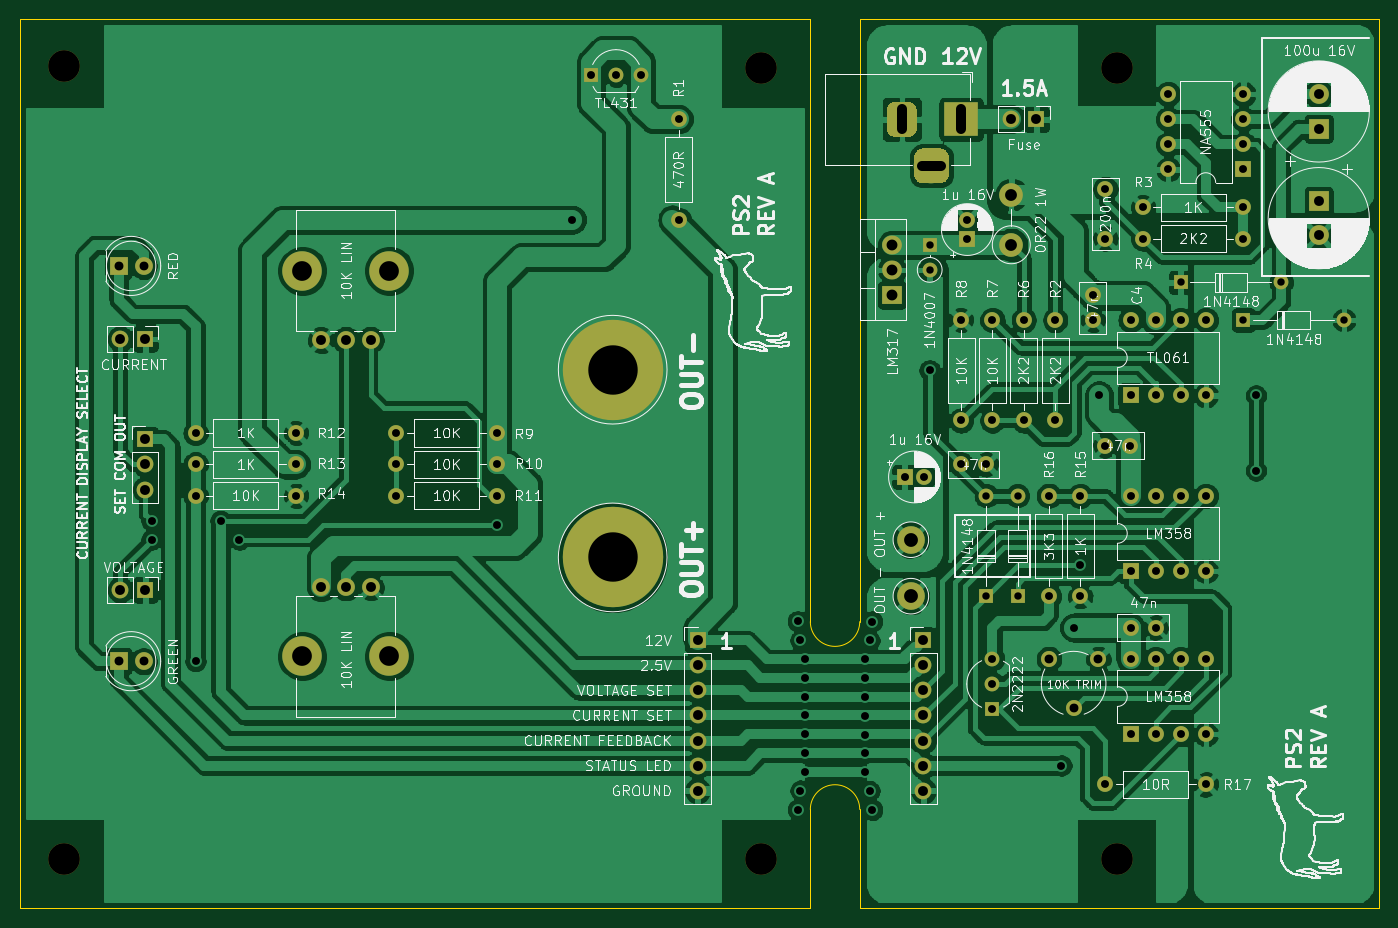
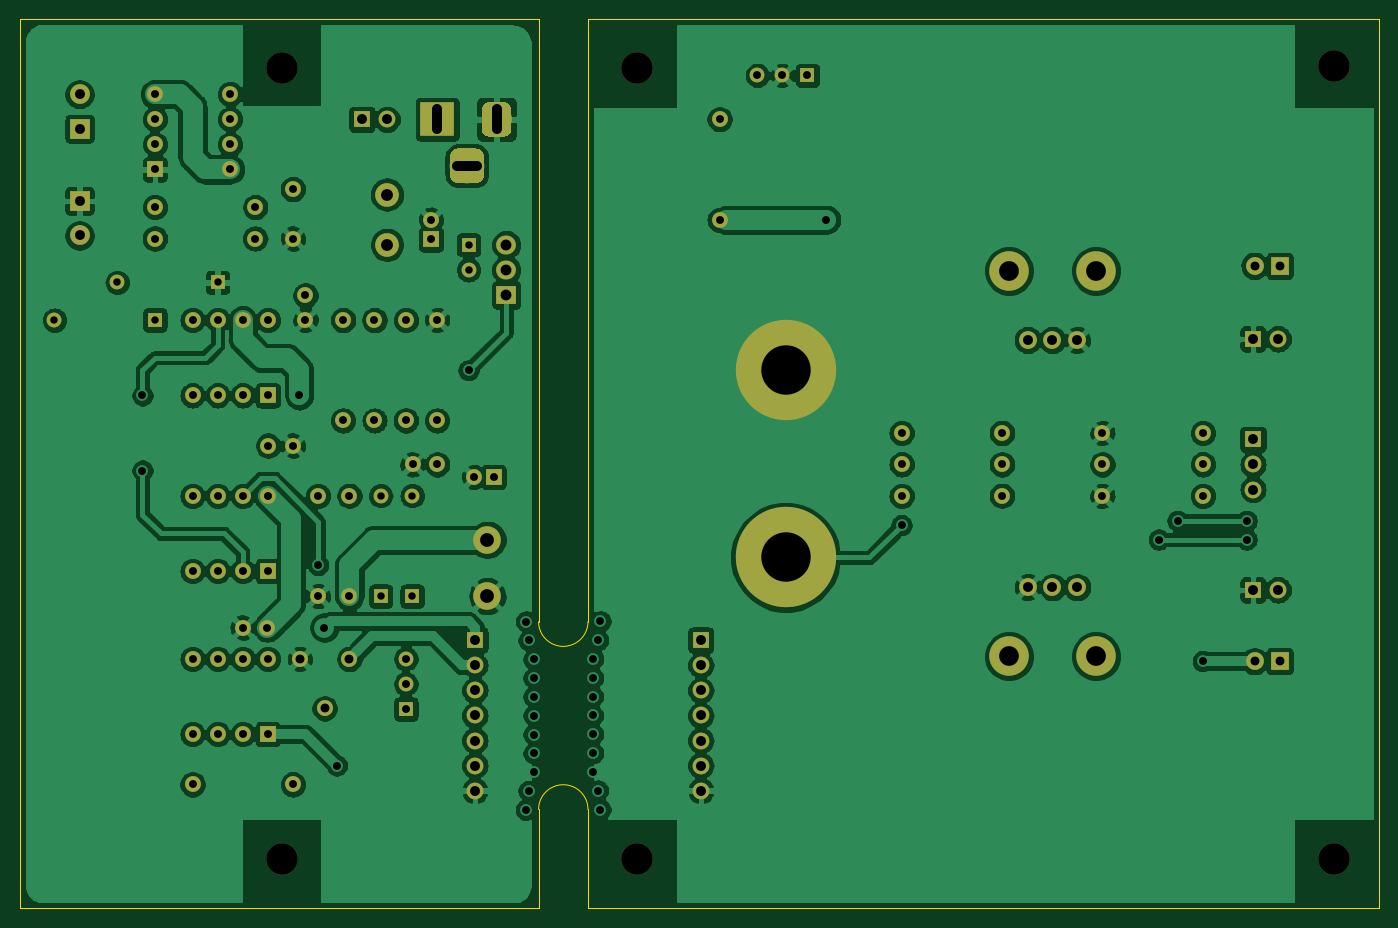
Circuit board: 8 layer files. Board 137.5 x 90.0 mm.
- bottom_copper: LM317 PSU-B.Cu.gbr (311167 bytes)
- bottom_mask: LM317 PSU-B.Mask.gbr (10609 bytes)
- bottom_silk: LM317 PSU-B.SilkS.gbr (497 bytes)
- outline: LM317 PSU-Edge.Cuts.gbr (1066 bytes)
- top_copper: LM317 PSU-F.Cu.gbr (263076 bytes)
- top_mask: LM317 PSU-F.Mask.gbr (10609 bytes)
- top_silk: LM317 PSU-F.SilkS.gbr (252440 bytes)
- drill: LM317 PSU.drl (2790 bytes)

=== bottom_copper: LM317 PSU-B.Cu.gbr (311167 bytes, source omitted) ===
=== bottom_mask: LM317 PSU-B.Mask.gbr (10609 bytes, source omitted) ===
=== bottom_silk: LM317 PSU-B.SilkS.gbr ===
G04 #@! TF.GenerationSoftware,KiCad,Pcbnew,(5.0.0)*
G04 #@! TF.CreationDate,2019-09-25T18:41:39+02:00*
G04 #@! TF.ProjectId,LM317 PSU,4C4D333137205053552E6B696361645F,rev?*
G04 #@! TF.SameCoordinates,PX1312d00PY1312d00*
G04 #@! TF.FileFunction,Legend,Bot*
G04 #@! TF.FilePolarity,Positive*
%FSLAX46Y46*%
G04 Gerber Fmt 4.6, Leading zero omitted, Abs format (unit mm)*
G04 Created by KiCad (PCBNEW (5.0.0)) date 09/25/19 18:41:39*
%MOMM*%
%LPD*%
G01*
G04 APERTURE LIST*
G04 APERTURE END LIST*
M02*

=== outline: LM317 PSU-Edge.Cuts.gbr ===
G04 #@! TF.GenerationSoftware,KiCad,Pcbnew,(5.0.0)*
G04 #@! TF.CreationDate,2019-09-25T18:41:39+02:00*
G04 #@! TF.ProjectId,LM317 PSU,4C4D333137205053552E6B696361645F,rev?*
G04 #@! TF.SameCoordinates,PX1312d00PY1312d00*
G04 #@! TF.FileFunction,Profile,NP*
%FSLAX46Y46*%
G04 Gerber Fmt 4.6, Leading zero omitted, Abs format (unit mm)*
G04 Created by KiCad (PCBNEW (5.0.0)) date 09/25/19 18:41:39*
%MOMM*%
%LPD*%
G01*
G04 APERTURE LIST*
%ADD10C,0.100000*%
G04 APERTURE END LIST*
D10*
X120000000Y-80000000D02*
G75*
G02X125000000Y-80000000I2500000J0D01*
G01*
X125000000Y-61000000D02*
G75*
G02X120000000Y-61000000I-2500000J0D01*
G01*
X125000000Y-90000000D02*
X125000000Y-80000000D01*
X177500000Y-90000000D02*
X125000000Y-90000000D01*
X177500000Y0D02*
X177500000Y-90000000D01*
X125000000Y0D02*
X177500000Y0D01*
X125000000Y-61000000D02*
X125000000Y0D01*
X120000000Y0D02*
X120000000Y-61000000D01*
X40000000Y0D02*
X120000000Y0D01*
X120000000Y-90000000D02*
X120000000Y-80000000D01*
X40000000Y-90000000D02*
X120000000Y-90000000D01*
X40000000Y0D02*
X40000000Y-90000000D01*
M02*

=== top_copper: LM317 PSU-F.Cu.gbr (263076 bytes, source omitted) ===
=== top_mask: LM317 PSU-F.Mask.gbr (10609 bytes, source omitted) ===
=== top_silk: LM317 PSU-F.SilkS.gbr (252440 bytes, source omitted) ===
=== drill: LM317 PSU.drl ===
M48
;DRILL file {KiCad (5.0.0)} date 09/25/19 18:41:51
;FORMAT={-:-/ absolute / inch / decimal}
FMAT,2
INCH,TZ
T1C0.0295
T2C0.0315
T3C0.0354
T4C0.0394
T5C0.0433
T6C0.0472
T7C0.0551
T8C0.1969
T9C0.0787
T10C0.1260
%
G90
G05
M72
T1
X5.425Y-2.3
X5.55Y-1.9
X5.55Y-2.3
X6.2Y-1.05
X6.6Y-1.05
X6.45Y-1.2
X6.85Y-1.2
X5.425Y-1.9
X5.2Y-0.9
X5.2Y-1.
T2
X2.1Y-2.075
X2.1Y-2.
X2.275Y-2.5591
X2.375Y-2.
X2.45Y-2.075
X3.475Y-2.0173
X3.775Y-0.8
X4.675Y-2.4
X4.675Y-3.15
X4.685Y-2.475
X4.685Y-3.075
X4.7047Y-2.55
X4.7047Y-2.625
X4.7047Y-2.7
X4.7047Y-2.775
X4.7047Y-2.85
X4.7047Y-2.925
X4.7047Y-3.
X4.9409Y-2.5512
X4.9409Y-2.6262
X4.9409Y-2.7012
X4.9409Y-2.7762
X4.9409Y-2.8512
X4.9409Y-2.9262
X4.9409Y-3.0012
X4.9606Y-2.4762
X4.9606Y-3.0762
X4.9707Y-2.4012
X4.9707Y-3.1512
X5.2Y-1.4
X5.725Y-2.975
X5.775Y-2.425
X5.8Y-2.175
X5.875Y-1.5
X6.5Y-1.5
X6.5Y-1.8
X5.1Y-1.825
X5.1787Y-1.825
X5.35Y-0.8
X5.35Y-0.8787
X6.05Y-0.75
X6.45Y-0.75
X5.45Y-2.55
X5.45Y-2.65
X5.45Y-2.75
X5.7Y-1.2
X5.7Y-1.6
X6.Y-1.9
X6.Y-2.2
X6.1Y-1.9
X6.1Y-2.2
X6.2Y-1.9
X6.2Y-2.2
X6.3Y-1.9
X6.3Y-2.2
X3.85Y-0.225
X3.95Y-0.225
X4.05Y-0.225
X6.15Y-0.3
X6.15Y-0.4
X6.15Y-0.5
X6.15Y-0.6
X6.45Y-0.3
X6.45Y-0.4
X6.45Y-0.5
X6.45Y-0.6
X5.9Y-0.6781
X5.9Y-0.875
X3.075Y-1.775
X3.475Y-1.775
X4.2Y-0.4
X4.2Y-0.8
X5.325Y-1.2
X5.325Y-1.6
X6.0016Y-2.425
X6.1Y-2.425
X5.575Y-1.2
X5.575Y-1.6
X2.275Y-1.65
X2.675Y-1.65
X6.Y-2.55
X6.Y-2.85
X6.1Y-2.55
X6.1Y-2.85
X6.2Y-2.55
X6.2Y-2.85
X6.3Y-2.55
X6.3Y-2.85
X5.9Y-3.05
X6.3Y-3.05
X5.325Y-1.775
X5.4234Y-1.775
X3.075Y-1.9
X3.475Y-1.9
X6.05Y-0.875
X6.45Y-0.875
X5.675Y-1.9
X5.675Y-2.3
X5.8Y-1.9
X5.8Y-2.3
X5.9Y-1.7
X5.9984Y-1.7
X5.85Y-1.1016
X5.85Y-1.2
X3.075Y-1.65
X3.475Y-1.65
X2.275Y-1.9
X2.675Y-1.9
X6.Y-1.2
X6.Y-1.5
X6.1Y-1.2
X6.1Y-1.5
X6.2Y-1.2
X6.2Y-1.5
X6.3Y-1.2
X6.3Y-1.5
X5.45Y-1.2
X5.45Y-1.6
X2.275Y-1.775
X2.675Y-1.775
T3
X1.9685Y-2.5591
X2.0685Y-2.5591
X1.9685Y-0.9843
X2.0685Y-0.9843
X5.675Y-2.55
X5.7734Y-2.7469
X5.8719Y-2.55
T4
X6.75Y-0.725
X6.75Y-0.8628
X2.7756Y-2.2638
X2.874Y-2.2638
X2.9724Y-2.2638
X2.7756Y-1.2795
X2.874Y-1.2795
X2.9724Y-1.2795
X1.975Y-1.275
X2.075Y-1.275
X1.975Y-2.275
X2.075Y-2.275
X6.75Y-0.3
X6.75Y-0.4378
X5.175Y-2.475
X5.175Y-2.575
X5.175Y-2.675
X5.175Y-2.775
X5.175Y-2.875
X5.175Y-2.975
X5.175Y-3.075
X4.275Y-2.475
X4.275Y-2.575
X4.275Y-2.675
X4.275Y-2.775
X4.275Y-2.875
X4.275Y-2.975
X4.275Y-3.075
X5.525Y-0.4
X5.625Y-0.4
X2.075Y-1.675
X2.075Y-1.775
X2.075Y-1.875
T5
X5.05Y-0.9
X5.05Y-1.
X5.05Y-1.1
T6
X5.525Y-0.7
X5.525Y-0.9
T7
X5.125Y-2.3
X5.125Y-2.075
T8
X3.937Y-1.3976
X3.937Y-2.1457
T9
X2.7008Y-2.5394
X3.0472Y-2.5394
X2.7008Y-1.0039
X3.0472Y-1.0039
T10
X1.752Y-0.189
X4.5276Y-3.3465
X1.752Y-3.3465
X5.9449Y-3.3465
X5.9449Y-0.1969
X4.5276Y-0.1969
T4
X5.0888Y-0.3606G85X5.0888Y-0.4394
G05
X5.1675Y-0.585G85X5.2463Y-0.585
G05
X5.325Y-0.3606G85X5.325Y-0.4394
G05
T0
M30

